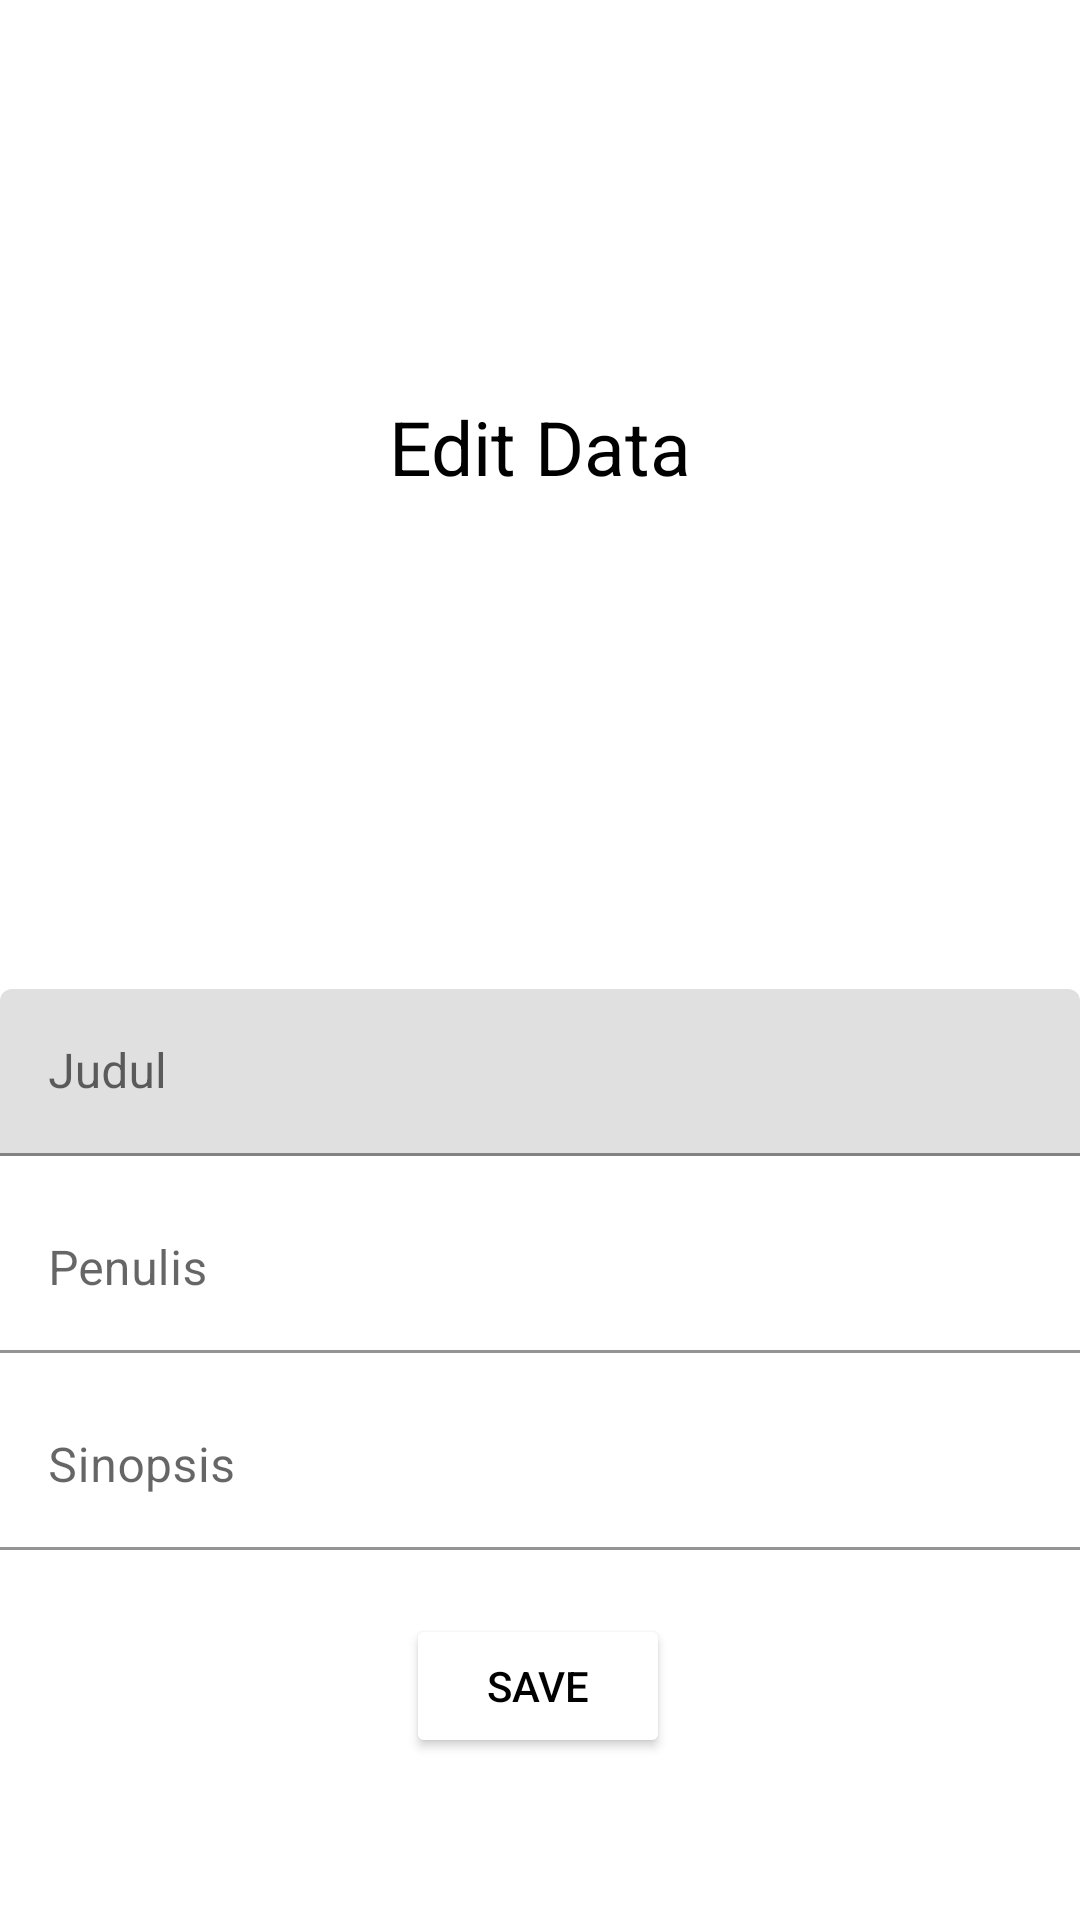

Android layout source for this screen:
<!-- AndroidManifest.xml: application theme Theme.Uaspam_041 -->
<!-- res/layout/activity_edit_novel.xml -->
<?xml version="1.0" encoding="utf-8"?>
<androidx.constraintlayout.widget.ConstraintLayout xmlns:android="http://schemas.android.com/apk/res/android"
    xmlns:app="http://schemas.android.com/apk/res-auto"
    xmlns:tools="http://schemas.android.com/tools"
    android:layout_width="match_parent"
    android:layout_height="match_parent"
    tools:context=".edit_novel">

    <com.google.android.material.textfield.TextInputLayout
        android:id="@+id/textInputLayout3"
        android:layout_width="match_parent"
        android:layout_height="wrap_content"
        android:layout_marginTop="75dp"
        app:layout_constraintBottom_toBottomOf="parent"
        app:layout_constraintEnd_toEndOf="parent"
        app:layout_constraintStart_toStartOf="parent"
        app:layout_constraintTop_toTopOf="parent">

        <com.google.android.material.textfield.TextInputEditText
            android:id="@+id/edJudul"
            android:layout_width="match_parent"
            android:layout_height="wrap_content"
            android:hint="@string/tjudul"
            android:textColor="@color/black"
            android:textColorHint="@color/black"
            tools:background="@color/white"/>
    </com.google.android.material.textfield.TextInputLayout>

    <com.google.android.material.textfield.TextInputLayout
        android:id="@+id/textInputLayout4"
        android:layout_width="match_parent"
        android:layout_height="wrap_content"
        android:layout_marginTop="10dp"
        app:layout_constraintEnd_toEndOf="@+id/textInputLayout3"
        app:layout_constraintStart_toStartOf="@+id/textInputLayout3"
        app:layout_constraintTop_toBottomOf="@+id/textInputLayout3">

        <com.google.android.material.textfield.TextInputEditText
            android:id="@+id/edPenulis"
            android:layout_width="match_parent"
            android:layout_height="wrap_content"
            android:background="@color/white"
            android:hint="@string/tpenulis"
            android:textColor="@color/black"
            android:textColorHint="@color/black"/>
    </com.google.android.material.textfield.TextInputLayout>

    <com.google.android.material.textfield.TextInputLayout
        android:id="@+id/textInputLayout5"
        android:layout_width="match_parent"
        android:layout_height="wrap_content"
        android:layout_marginTop="10dp"
        app:layout_constraintEnd_toEndOf="@+id/textInputLayout4"
        app:layout_constraintStart_toStartOf="@+id/textInputLayout4"
        app:layout_constraintTop_toBottomOf="@+id/textInputLayout4">

        <com.google.android.material.textfield.TextInputEditText
            android:id="@+id/edSinopsis"
            android:layout_width="match_parent"
            android:layout_height="wrap_content"
            android:background="@color/white"
            android:hint="@string/tsinopsis"
            android:textColor="@color/black"
            android:textColorHint="@color/black"/>
    </com.google.android.material.textfield.TextInputLayout>

    <Button
        android:id="@+id/simpanBtn"
        android:layout_width="wrap_content"
        android:layout_height="wrap_content"
        android:text="@string/tsimpan"
        android:textColor="@color/black"
        android:backgroundTint="@color/blue"
        app:layout_constraintBottom_toBottomOf="parent"
        app:layout_constraintEnd_toEndOf="@+id/textInputLayout4"
        app:layout_constraintHorizontal_bias="0.498"
        app:layout_constraintStart_toStartOf="@+id/textInputLayout4"
        app:layout_constraintTop_toBottomOf="@+id/textInputLayout4"
        app:layout_constraintVertical_bias="0.618"/>

    <TextView
        android:id="@+id/textView"
        android:layout_width="127dp"
        android:layout_height="66dp"
        android:text="@string/teditdata"
        android:textAlignment="center"
        android:textColor="@color/black"
        android:textSize="25dp"
        app:layout_constraintBottom_toTopOf="@+id/textInputLayout3"
        app:layout_constraintEnd_toEndOf="parent"
        app:layout_constraintStart_toStartOf="parent"
        app:layout_constraintTop_toTopOf="parent"
        android:gravity="center_horizontal"/>

</androidx.constraintlayout.widget.ConstraintLayout>
<!-- resources referenced by this layout -->
<resources>
  <string name="teditdata">Edit Data</string>
  <string name="tjudul">Judul</string>
  <string name="tpenulis">Penulis</string>
  <string name="tsimpan">Save</string>
  <string name="tsinopsis">Sinopsis</string>
  <style name="Theme.Uaspam_041" parent="Theme.MaterialComponents.DayNight.DarkActionBar">
          
          <item name="colorPrimary">@color/purple_500</item>
          <item name="colorPrimaryVariant">@color/purple_700</item>
          <item name="colorOnPrimary">@color/white</item>
          
          <item name="colorSecondary">@color/teal_200</item>
          <item name="colorSecondaryVariant">@color/teal_700</item>
          <item name="colorOnSecondary">@color/black</item>
          
          <item name="android:statusBarColor" tools:targetApi="l">?attr/colorPrimaryVariant</item>
          
      </style>
  <!-- not gathered from this repository: default colours our renderer supplied (Android Studio template values) -->
  <color name="purple_500">#FF6200EE</color>
  <color name="purple_700">#FF3700B3</color>
  <color name="teal_200">#FF03DAC5</color>
  <color name="teal_700">#FF018786</color>
  <color name="black">#FF000000</color>
  <color name="white">#FFFFFFFF</color>
</resources>
